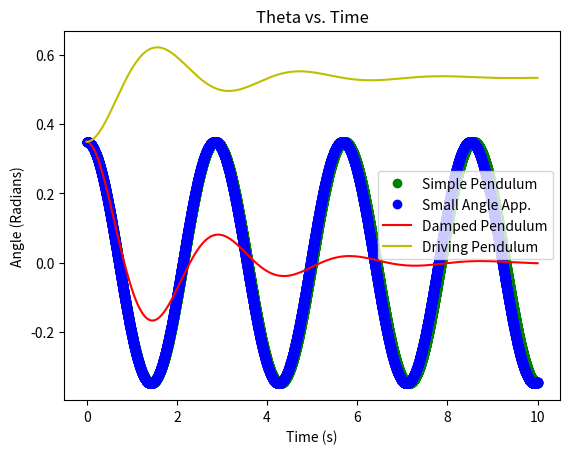

Write the Python code that produced this figure. (Note: this script raises an exception after producing the figure.)
# -*- coding: utf-8 -*-
"""
Created on Sun Sep 23 09:35:20 2018

@author: jessica pietrowski
"""

#Same as before, except now we have an external force as well as damping velocity

import numpy as np
import matplotlib.pyplot as plt

#Here we are plotting the motion of a pendulum, except that the pendulum experiences a damping force proportional to velocity

#Define initial conditions
m = 5 #mass in kilograms
v = 0 #initial velocity in meters per second
g = 9.81 #acceleration due to gravity in meters per second squared
q = 1 #numerical value
theta = 10 #initial angle in radians
dtheta = 0 #derivative of initial theta
t0 = 0.0 #initial time in seconds
tf = 10.0 #final time in seconds
Nsteps = 10000 #number of steps
t = np.linspace(t0,tf,Nsteps) #range of t values
L = 2 #length of the string in meters
F = -m*g*np.sin(theta) #force due to gravity at angle theta
Fmax = 5
w = 30*np.pi/180

l = L*theta #path that the mass travels
dt = 0.001 #time derivative
theta = np.zeros(Nsteps) #range of theta values
theta[0] = (20*np.pi)/180 #initial value of theta at time t=0

for i in range(1,Nsteps):
    d2theta = -((g/L)*np.sin(theta[i-1])) #second derivative of theta:  acceleration
    dtheta += d2theta*dt #first derivative of theta:  velocity
    theta[i] = theta[i-1] + dtheta*dt #array of theta values

plt.plot(t,theta,'go',label='Simple Pendulum') #plotting theta versus time
plt.plot(t,theta[0]*np.cos(t*((g/L)**0.5)),'bo',label='Small Angle App.') #small angle approximation plot for comparison

#Now to plot theta versus time when the pendulum is damped
for i in range(1,Nsteps):
    d2theta = -((g/L)*np.sin(theta[i-1])) - (q*dtheta)#second derivative of theta
    dtheta += d2theta*dt #appended first derivative of theta
    theta[i] = theta[i-1] + dtheta*dt #appended theta
    if theta[i] > (90*np.pi/180): #If theta is greater than 90 degrees
        theta[i] = theta[i] - np.pi
    elif theta[i] < -(90*np.pi/180): #if theta is negative
        theta[i] = theta[i] + np.pi

plt.plot(t,theta,'red',label='Damped Pendulum')

#Now the pendulum is damped and has a driving frequency
for i in range(1,Nsteps):
    Fext = Fmax*(np.sin(w)) #Driving force
    d2theta = -((g/L)*np.sin(theta[i-1])) - (q*dtheta) + Fext #second derivative of theta
    dtheta += d2theta*dt #appended first derivative of theta
    theta[i] = theta[i-1] + dtheta*dt #appended theta
    if theta[i] > (90*np.pi/180): #If theta is greater than 90 degrees
        theta[i] = theta[i] - np.pi
    elif theta[i] < -(90*np.pi/180):
        theta[i] = theta[i] + np.pi

plt.plot(t,theta,'y-',label='Driving Pendulum') #plotting angle versus time
plt.title('Theta vs. Time')
plt.xlabel('Time (s)')
plt.ylabel('Angle (Radians)')
plt.legend()

#We have a maximum when w is equal to (g/L)**0.5.  This is what we expect.  Our sine waves are adding up with constructive interference

#Now to plot frequency versus amplitude and driving frequency versus maximum angle
def simple_frequency(L):
    amplitude = np.linspace(0.05*np.pi,0.95*np.pi,100) #define amplitude values
    frequencies = [] #creating a blank space for frequencies
    for theta in amplitude:
        v = 0 #velocity
        g = 9.81 #gravity
        t0 = 0 #initial time
        tf = 10 #final time
        dt = 0.001 #time derivative
        root = 0
        theta1 = theta #previous angle
        time = np.linspace(t0,tf,int(tf/dt)) #time to plot
        thetas = [] #blank space for storing thetas
        for t in time: #to append values
            thetas.append(theta) #adding extra theta values
            theta += v*dt #new theta value
            v += -(g/L)*np.sin(theta)*dt #new velocity value
            if theta < 0 and theta1 > 0:
                frequency = np.pi/(t-root) #new frequency
                root = t
            theta1 = theta
            
    frequencies.append(frequency) #adding frequency values
#plotting amplitude and frequency
    plt.figure()
    plt.xlabel('Amplitude')
    plt.ylabel('Frequency')
    plt.title('Simple Pendulum')
    plt.plot(amplitude,frequency,'r')

simple_frequency(2)

def damped_frequency(L,q):
    amplitude = np.linspace(0.05*np.pi,0.95*np.pi,100) #array of amplitude values
    frequencies = [] #blank space for frequency values
    for theta in amplitude:
        v = 0 #velocity
        g = 9.81 #gravity
        t0 = 0 #initial time
        tf = 10 #final time
        dt = 0.001 #time derivative
        root = 0
        theta1 = theta
        time = np.linspace(t0,tf,int(tf/dt))
        thetas = [] #blank space for thetas
        for t in time:
            thetas.append(theta) #appending theta
            theta += v*dt #new theta value
            v += (-(g/L)*np.sin(theta)-q*v)*dt #new velocity values
            if theta < 0 and theta1 > 0:
                frequency = np.pi/(t-root)
                root = t
            theta1 = theta
            
    frequencies.append(frequency)
    
    plt.figure()
    plt.xlabel('Amplitude')
    plt.ylabel('Frequency')
    plt.title('Simple Pendulum')
    plt.plot(amplitude,frequency,'g')
    
damped_frequency(2,1)

#Now to plot the driving frequency
def driving_frequency(theta0,L,q,amax):
    fdrives = np.linspace(0, 10, 100) #valules for driving frequency
    maximums = [] #maximum values

    for fdrive in fdrives:
        theta = theta0 #new initial angle
        v = 0 #velocity
        g = 9.81 #gravity
        t0 = 0 #initial time
        tf = 20 #final time
        dt = 0.001 #time derivative
        
        maximum = theta #setting the maximum value equal to theta
        time = np.linspace(t0,tf,int(tf/dt)) #range of time values
        thetas = [] #blank storage for thetas

        for t in time:
            thetas.append(theta) #appending theta
            theta += v*dt #new theta value
            v += ((-g/L)*np.sin(theta)-q*v+amax*np.sin(fdrive*t))*dt #new velocity
            if theta > maximum:
                maximum = theta
        maximums.append(maximum)
        
    plt.figure()
    plt.xlabel('Driving Frequency')
    plt.ylabel('Max Angle')
    plt.title('Damped Driven Pendulum')
    plt.plot(fdrive,maximums,'b')
    
driving_frequency(np.pi / 4, 10, 0.5, 0.75)

#My code works just fine for plots of angle versus time
#The code runs into problems for frequency versus amplitude and driving frequency versus maximum angle
#I don't entirely know what is wrong with my code.  None of my debugging attempts are working
#The append functions I'm trying to use are not working properly.  Again, I'm not sure why